5-way image classification set "dataset" from GitHub (AlyonaChep/bird-identification-system); label vocabulary: blackbird, blue tit, great tit, robin, sparrow.

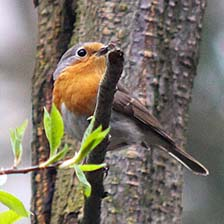
Label: robin

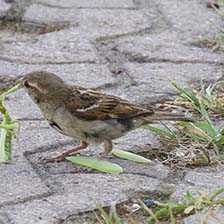
Label: sparrow

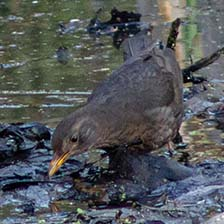
Label: blackbird

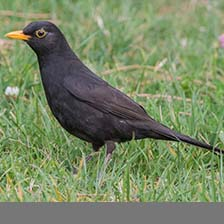
Label: blackbird

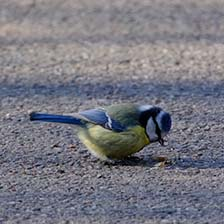
Label: blue tit

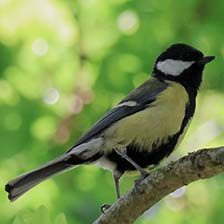
Label: great tit
